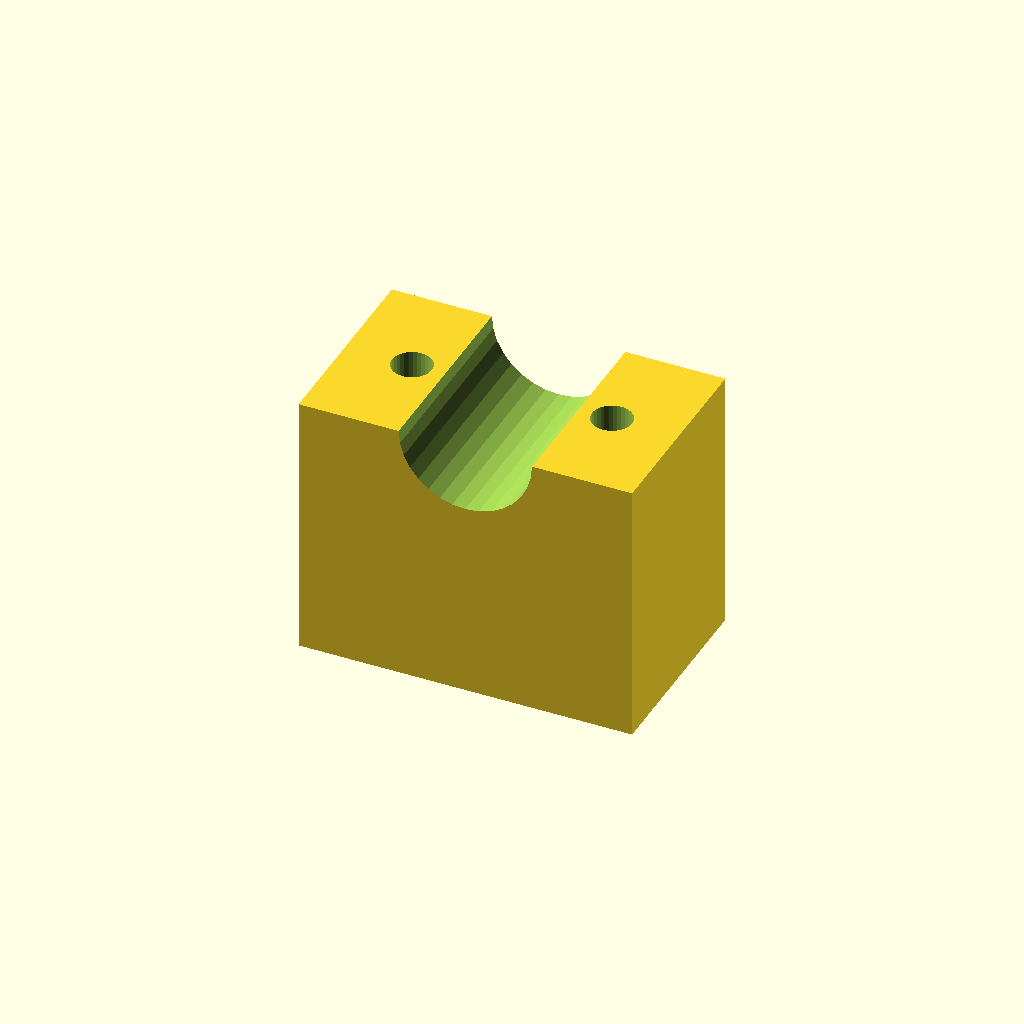
Cell 1: the model at its default parameters.
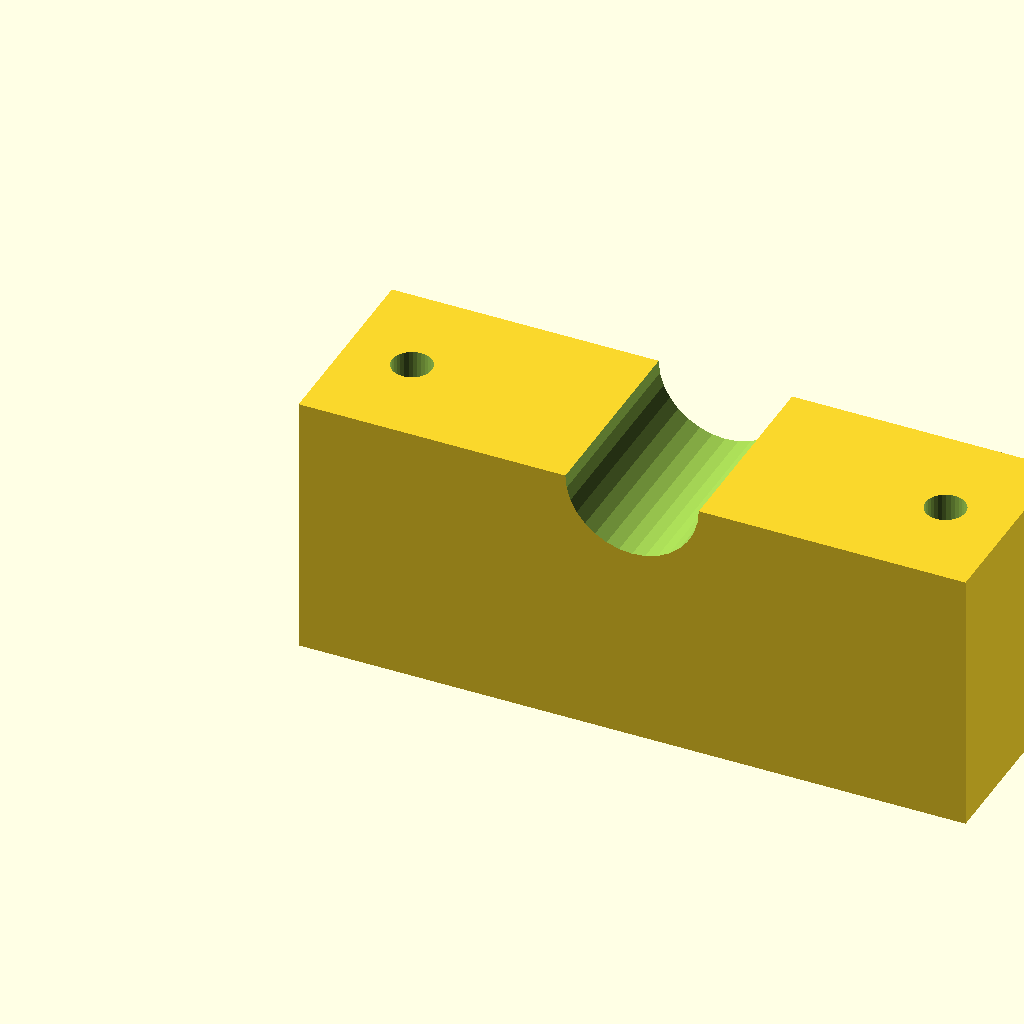
Cell 2: the same model with blk_l = 100.
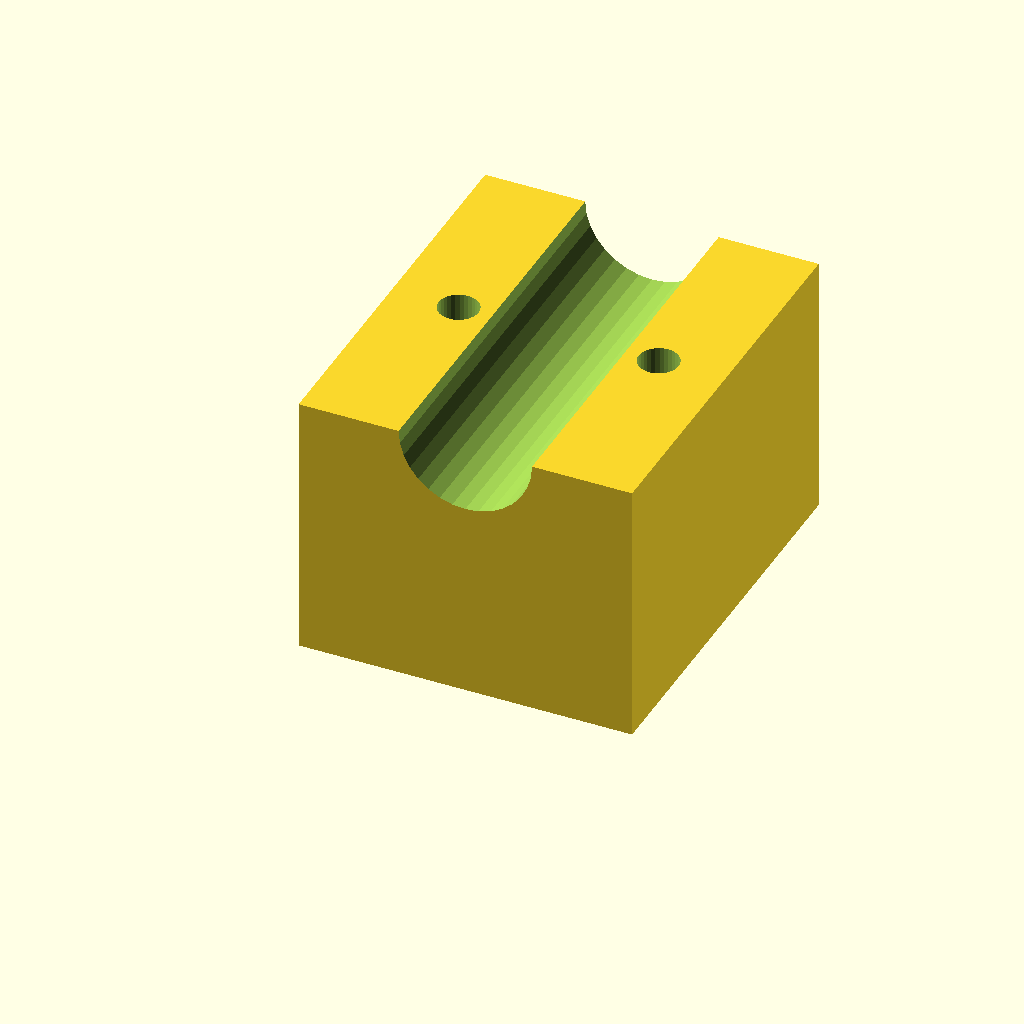
Cell 3: blk_w = 60 (everything else at default).
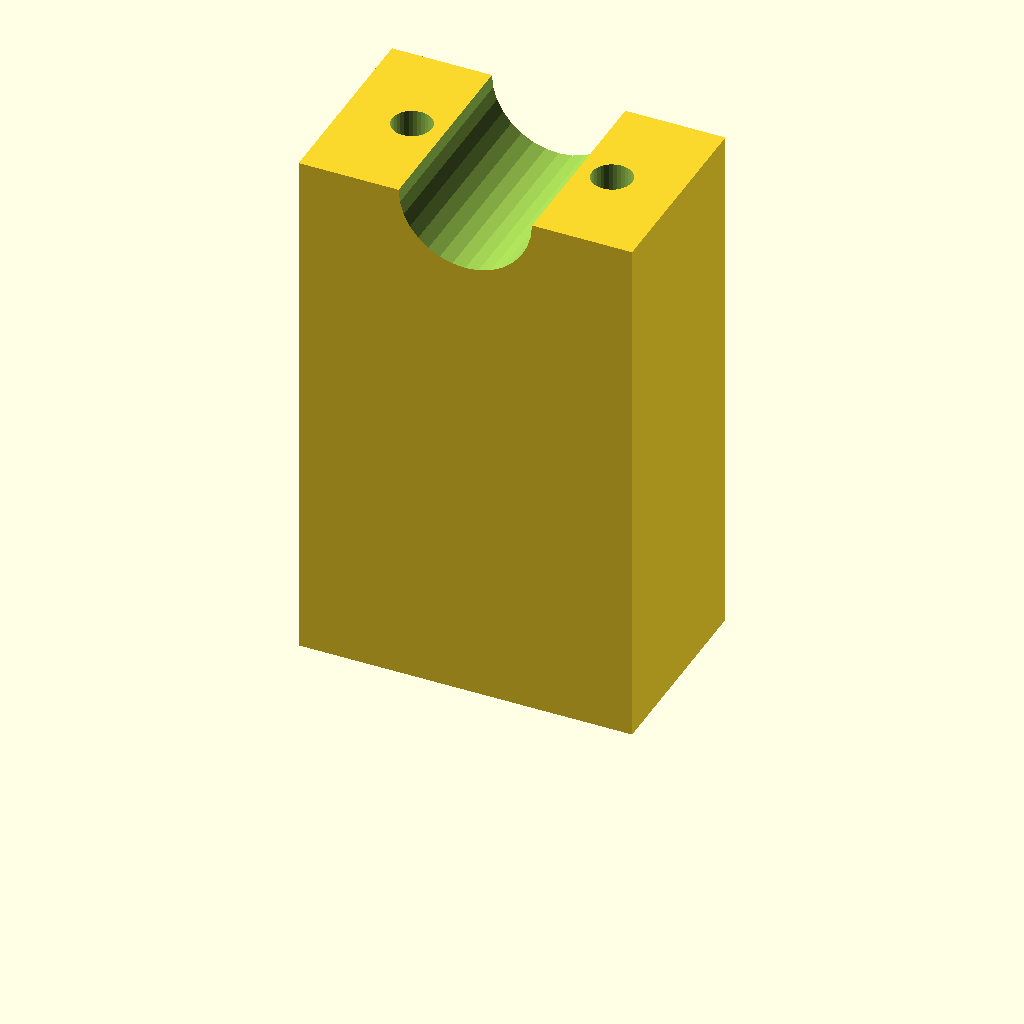
Cell 4: blk_h = 80 (everything else at default).
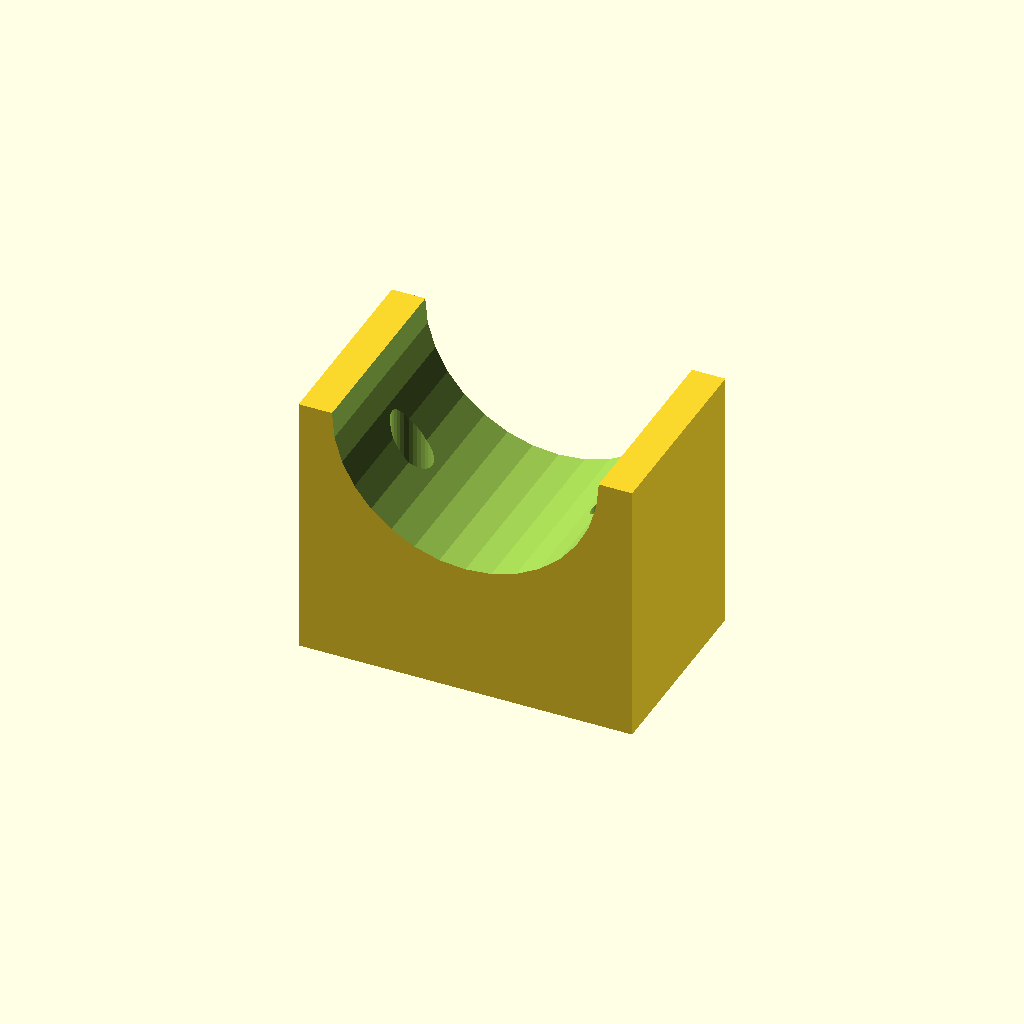
Cell 5 — clamp_r set to 20, the other parameters unchanged.
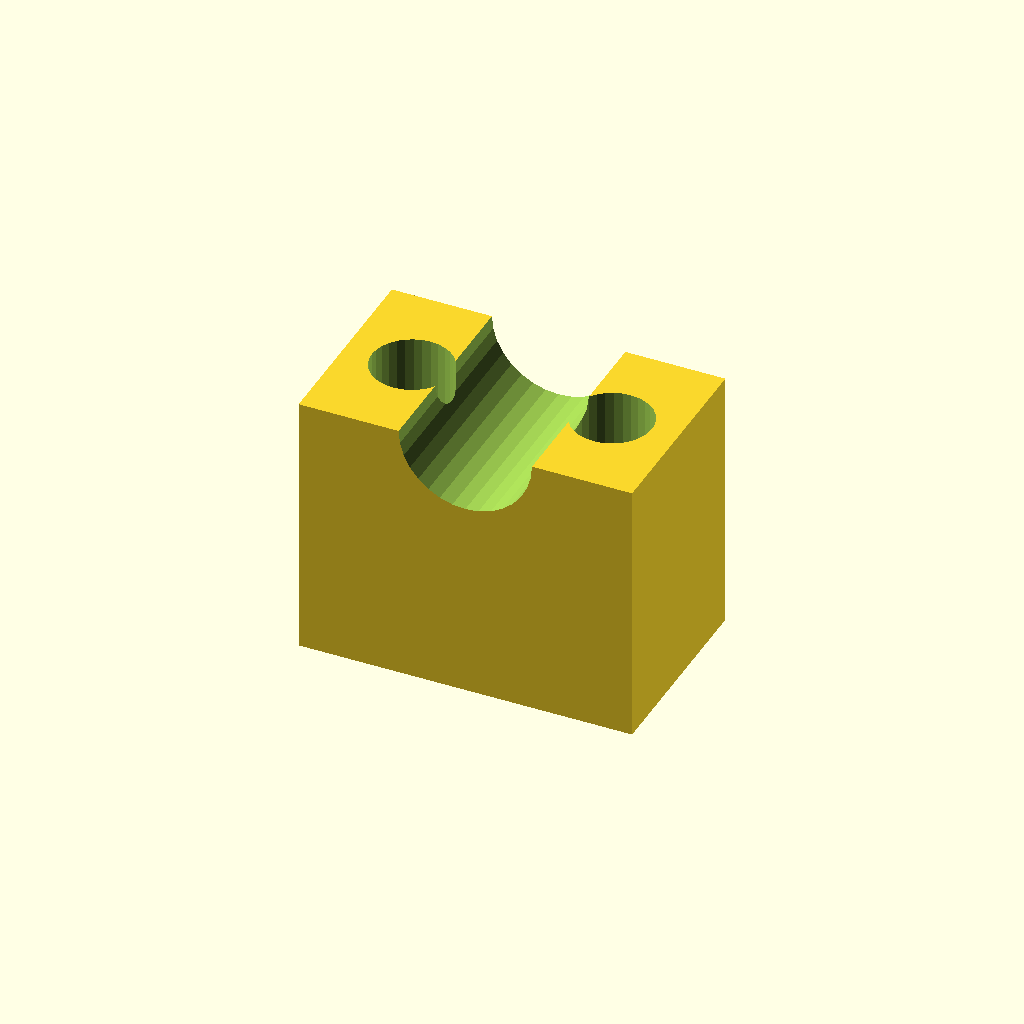
Cell 6 — hole_r set to 6, the other parameters unchanged.
One fixed orthographic camera (rotation 55°, 0°, 25°; colour scheme Cornfield) for every cell.
Source of the model, optional_data/data/solid3/saddleclamp/part_0144.scad:
$fn = 32;

// ----------------------------------------------------------------------
// Saddle clamp: plain shaft clamp
// ----------------------------------------------------------------------

// --- parameters (mm) ---
blk_l = 50;               // block length, X
blk_w = 30;               // block width, Y
blk_h = 40;               // block height
clamp_r = 10;             // shaft groove radius
hole_r = 3;               // bolt hole radius
hole_m = 10;              // bolt hole margin from the ends

saw_depth = clamp_r + 3;  // saw kerf depth

difference() {
  cube([blk_l, blk_w, blk_h]);
  translate([blk_l / 2, -1, blk_h])
    rotate([-90, 0, 0])
      cylinder(h = blk_w + 2, r = clamp_r);
  for (sx = [0, 1])
    translate([sx ? blk_l - hole_m : hole_m, blk_w / 2, -1])
      cylinder(r = hole_r, h = blk_h + 2);
}
Customizer parameters (derived from the source; name, type, default, range or options):
blk_l: number, default 50
blk_w: number, default 30
blk_h: number, default 40
clamp_r: number, default 10
hole_r: number, default 3
hole_m: number, default 10
